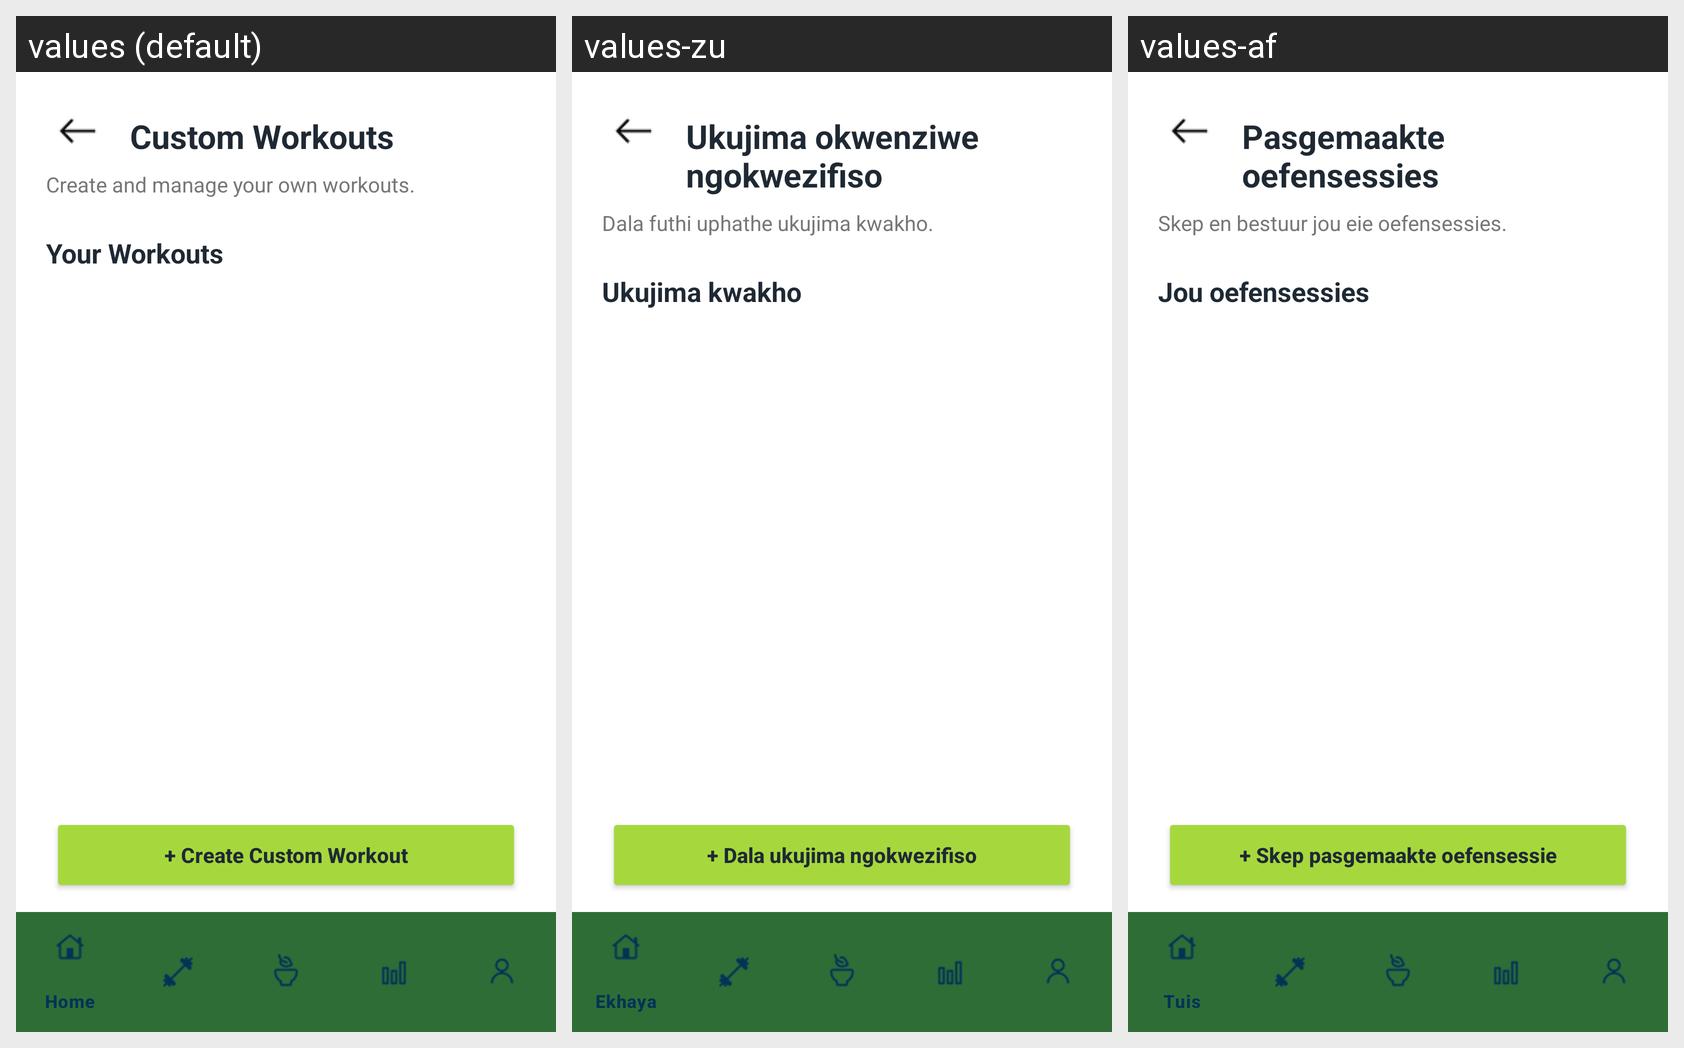

The same Android screen rendered under several of its app's locales, left to right. List the strings drawn on it with the default value and each locale's translation.
Android screen res/layout/activity_custom_workouts.xml rendered under 3 locales, left to right: values (default), values-zu, values-af. Device: Nexus 5 (rendered at 1080×1920; each locale shown at half size, 540×960, under a caption strip naming it); theme Theme.HomeFitness.
Strings drawn on this screen, with the default value and each locale's value (text and hints the layout hard-codes, and strings that could not be matched under every locale, appear in the picture but are not listed):

custom_workouts
  values: Custom Workouts
  values-zu: Ukujima okwenziwe ngokwezifiso
  values-af: Pasgemaakte oefensessies

create_manage_workouts
  values: Create and manage your own workouts.
  values-zu: Dala futhi uphathe ukujima kwakho.
  values-af: Skep en bestuur jou eie oefensessies.

your_workouts
  values: Your Workouts
  values-zu: Ukujima kwakho
  values-af: Jou oefensessies

create_custom_workout
  values: + Create Custom Workout
  values-zu: + Dala ukujima ngokwezifiso
  values-af: + Skep pasgemaakte oefensessie
